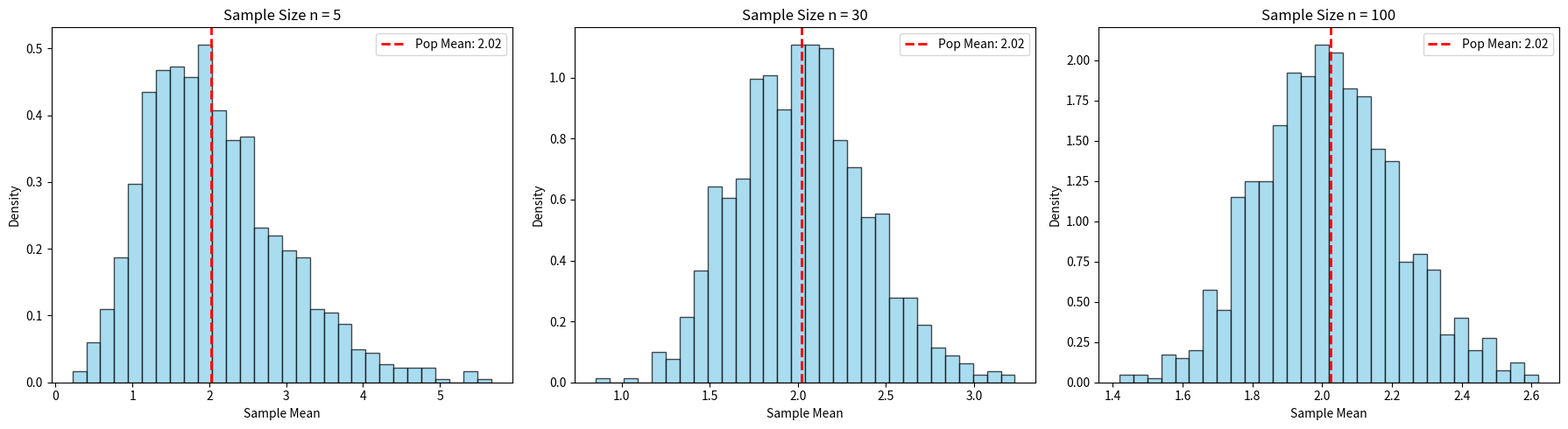

Generate this figure with matplotlib:
import numpy as np
import pandas as pd
import matplotlib.pyplot as plt

population = np.random.exponential(scale=2.0, size=10000)

sample_sizes = [5, 30, 100]
num_samples = 1000

pop_mean = np.mean(population)
pop_std = np.std(population)

fig, axes = plt.subplots(1, 3, figsize=(18, 5), sharey=False)

for i, n in enumerate(sample_sizes):
    sample_means = []
    for _ in range(num_samples):
        sample = np.random.choice(population, size=n, replace=False)
        sample_means.append(np.mean(sample))

    sample_means = np.array(sample_means)

    axes[i].hist(sample_means, bins=30, edgecolor='black', alpha=0.7, color='skyblue', density=True)
    axes[i].axvline(pop_mean, color='red', linestyle='dashed', linewidth=2, label=f'Pop Mean: {pop_mean:.2f}')
    axes[i].set_title(f'Sample Size n = {n}')
    axes[i].set_xlabel('Sample Mean')
    axes[i].set_ylabel('Density')
    axes[i].legend()

    simulated_se = np.std(sample_means)
    theoretical_se = pop_std / np.sqrt(n)

    print(f"n = {n} uchun:")
    print(f"  Simulyatsiya qilingan Standard Error (SE): {simulated_se:.4f}")
    print(f"  Nazariy Standard Error (\u03c3/\u221an):        {theoretical_se:.4f}\n")

plt.tight_layout()
plt.show()
